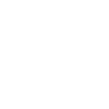
t = 0.00 s
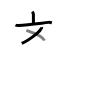
t = 3.50 s
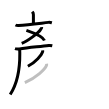
t = 7.25 s
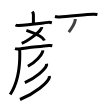
t = 10.75 s
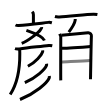
t = 14.50 s
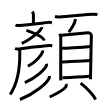
t = 18.00 s

The animated SVG that drew these frames (rendered in a browser with its animation timeline set to each time). Animation: 18 SMIL elements (animate=18); one cycle of 18.00 s.

<svg width="109px" height="109px" viewBox="0 0 px 109px" xmlns="http://www.w3.org/2000/svg" xmlns:xlink="http://www.w3.org/1999/xlink" xml:space="preserve" version="1.1"  baseProfile="full">
<path d="M32.16,11.72c0.83,0.94,1.25,0.94,1.25,3.12c0,2.19,0,2.51,0,8.44" style="fill:none;stroke:black;stroke-width:3;opacity:0">
  <animate attributeType="CSS" attributeName="opacity" from="0" to="1" begin="0s" dur="1s" repeatCount="Indefinite" fill="freeze" />
</path>
<path d="M15.5,25.03c0.98,0.5,2.12,0.56,3.11,0.5c9.56-0.57,22.13-2.29,29.82-3.15c1.63-0.18,2.62,0.24,3.44,0.49" style="fill:none;stroke:black;stroke-width:3;opacity:0">
  <animate attributeType="CSS" attributeName="opacity" from="0" to="1" begin="1s" dur="1s" repeatCount="Indefinite" fill="freeze" />
</path>
<path d="M41.69,27.2c0.07,1.02-1.07,2.2-1.29,2.6c-1.47,2.79-12.15,10.94-18.68,13.62" style="fill:none;stroke:black;stroke-width:3;opacity:0">
  <animate attributeType="CSS" attributeName="opacity" from="0" to="1" begin="2s" dur="1s" repeatCount="Indefinite" fill="freeze" />
</path>
<path d="M26.4,30.36c11.03,3.73,17.04,7.72,18.05,10.17" style="fill:none;stroke:black;stroke-width:3;opacity:0">
  <animate attributeType="CSS" attributeName="opacity" from="0" to="1" begin="3s" dur="1s" repeatCount="Indefinite" fill="freeze" />
</path>
<path d="M14.99,48.69c0.67,0.23,3.66,0.33,4.32,0.23c9.34-1.44,20.04-2.22,29.54-3.43c1.1-0.14,2.88,0.11,3.44,0.23" style="fill:none;stroke:black;stroke-width:3;opacity:0">
  <animate attributeType="CSS" attributeName="opacity" from="0" to="1" begin="4s" dur="1s" repeatCount="Indefinite" fill="freeze" />
</path>
<path d="M19.4,48.97c0.34,0.38,0.39,3.09,0.4,4.29c0.18,18.03-3.55,31.99-9.59,41.2" style="fill:none;stroke:black;stroke-width:3;opacity:0">
  <animate attributeType="CSS" attributeName="opacity" from="0" to="1" begin="5s" dur="1s" repeatCount="Indefinite" fill="freeze" />
</path>
<path d="M42.66,50.37c0.04,0.37,0.09,0.97-0.08,1.51c-1.01,3.18-6.79,10.14-14.7,14.4" style="fill:none;stroke:black;stroke-width:3;opacity:0">
  <animate attributeType="CSS" attributeName="opacity" from="0" to="1" begin="6s" dur="1s" repeatCount="Indefinite" fill="freeze" />
</path>
<path d="M46.58,63.78c0.06,0.44,0.13,1.15-0.12,1.79c-1.48,3.78-9.98,12.07-21.62,17.15" style="fill:none;stroke:black;stroke-width:3;opacity:0">
  <animate attributeType="CSS" attributeName="opacity" from="0" to="1" begin="7s" dur="1s" repeatCount="Indefinite" fill="freeze" />
</path>
<path d="M49.3,75.92c0.08,0.56,0.18,1.44-0.16,2.23c-2,4.71-13.46,15.03-29.15,21.35" style="fill:none;stroke:black;stroke-width:3;opacity:0">
  <animate attributeType="CSS" attributeName="opacity" from="0" to="1" begin="8s" dur="1s" repeatCount="Indefinite" fill="freeze" />
</path>
<path d="M54.95,16.54c1.12,0.34,3.18,0.39,4.31,0.34c9.28-0.4,26.99-2.46,34.21-2.63c1.87-0.04,2.99,0.17,3.93,0.34" style="fill:none;stroke:black;stroke-width:3;opacity:0">
  <animate attributeType="CSS" attributeName="opacity" from="0" to="1" begin="9s" dur="1s" repeatCount="Indefinite" fill="freeze" />
</path>
<path d="M75.23,18.93c0.01,0.31,0.03,0.8-0.03,1.24c-0.34,2.62-3.71,8.36-6.38,11.87" style="fill:none;stroke:black;stroke-width:3;opacity:0">
  <animate attributeType="CSS" attributeName="opacity" from="0" to="1" begin="10s" dur="1s" repeatCount="Indefinite" fill="freeze" />
</path>
<path d="M59.66,33.8c0.45,1.08,1.11,1.88,1.11,3.32c0,1.44-0.15,41.84,0,43.28" style="fill:none;stroke:black;stroke-width:3;opacity:0">
  <animate attributeType="CSS" attributeName="opacity" from="0" to="1" begin="11s" dur="1s" repeatCount="Indefinite" fill="freeze" />
</path>
<path d="M61.53,35.23c2.56-0.18,24.24-2.36,26.58-2.58c1.94-0.18,3.48,1.99,3.31,3.32c-0.21,1.69-0.9,42.25-0.9,43.33" style="fill:none;stroke:black;stroke-width:3;opacity:0">
  <animate attributeType="CSS" attributeName="opacity" from="0" to="1" begin="12s" dur="1s" repeatCount="Indefinite" fill="freeze" />
</path>
<path d="M61.49,48.32c3.66,0,23.15-1.42,28.64-1.81" style="fill:none;stroke:black;stroke-width:3;opacity:0">
  <animate attributeType="CSS" attributeName="opacity" from="0" to="1" begin="13s" dur="1s" repeatCount="Indefinite" fill="freeze" />
</path>
<path d="M60.69,61.94c9.13-0.48,22.47-1.05,29.47-1.55" style="fill:none;stroke:black;stroke-width:3;opacity:0">
  <animate attributeType="CSS" attributeName="opacity" from="0" to="1" begin="14s" dur="1s" repeatCount="Indefinite" fill="freeze" />
</path>
<path d="M62.36,77.79c6.64-0.29,20.01-1,27.46-1.54" style="fill:none;stroke:black;stroke-width:3;opacity:0">
  <animate attributeType="CSS" attributeName="opacity" from="0" to="1" begin="15s" dur="1s" repeatCount="Indefinite" fill="freeze" />
</path>
<path d="M66.16,83.98c0.39,1.31,0.28,2.17-0.5,3.13C63.3,89.99,55.5,94.25,49.71,97" style="fill:none;stroke:black;stroke-width:3;opacity:0">
  <animate attributeType="CSS" attributeName="opacity" from="0" to="1" begin="16s" dur="1s" repeatCount="Indefinite" fill="freeze" />
</path>
<path d="M80.57,83.12c6.1,4.46,13.32,12.56,14.98,16.46" style="fill:none;stroke:black;stroke-width:3;opacity:0">
  <animate attributeType="CSS" attributeName="opacity" from="0" to="1" begin="17s" dur="1s" repeatCount="Indefinite" fill="freeze" />
</path>
</svg>
